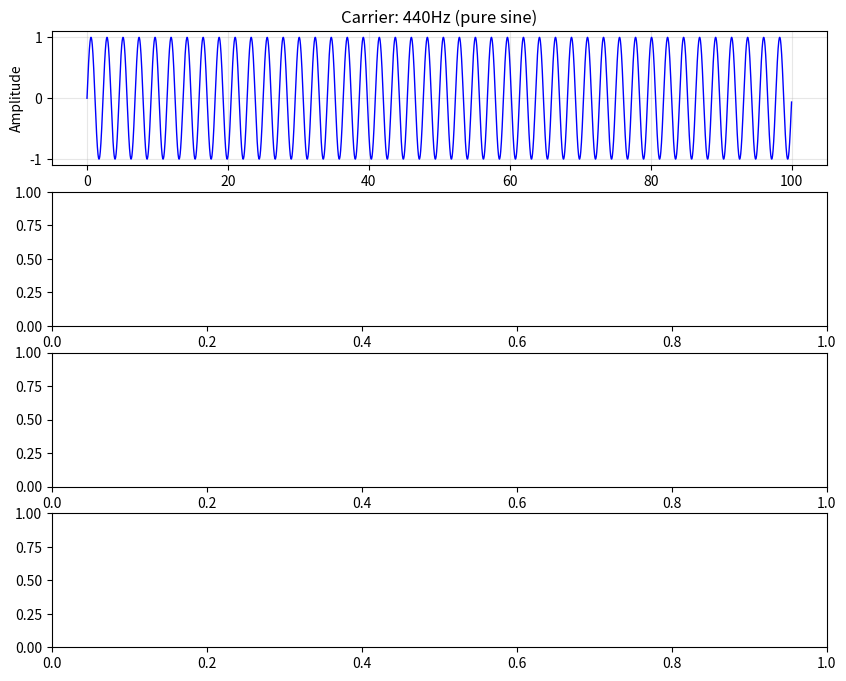

Write the Python code that produced this figure. (Note: this script raises an exception after producing the figure.)
"""
==============================================
DAY 3: Amplitude Modulation (AM) & Ring Modulation (RM)
==============================================
Goal: AM과 RM의 수학적 원리를 이해하고 sideband 생성을 분석한다.
"""

import numpy as np
import matplotlib.pyplot as plt
from scipy.fft import fft, fftfreq

SAMPLE_RATE = 44100
DURATION = 1.0

def amplitude_modulation(carrier_freq, modulator_freq, mod_depth, duration, sample_rate):
    """
    Amplitude Modulation (AM)
    y(t) = carrier(t) * [1 + depth*modulator(t)]
    y(t) = A_c * sin(2π * f_c * t) * [1 + m * sin(2π * f_m * t)]

    Expanding this (trigonometric identity):
    y(t) = A_c * sin(2π * f_c * t) +
           (A_c * m / 2) * cos(2π * (f_c - f_m) * t ) - 
           (A_c * m / 2) * cos(2π * (f_c + f_m) * t )

    Frequency components (sidebands) :
    1. Carrier : f_c (original carrier frequency)
    2. Lower sideband : f_c - f_m
    3. Upper sideband : f_c + f_m

    Parameters:
    - carrier freq : 반송파 주파수(main pitch)
    - modulator_freq : 변조 주파수
    - mod_depth : 0~1, modulation intensity (0 = no AM, 1 = full AM)

    """
    t = np.linspace(0, duration, int(sample_rate * duration), endpoint=False)

    carrier = np.sin(2 * np.pi * carrier_freq * t)
    modulator = np.sin(2 * np.pi * modulator_freq * t)

    # AM formula
    am_signal = carrier * (1 + mod_depth * modulator)

    # print(carrier)

    return am_signal, t, carrier, modulator




def ring_modulation(carrier_freq, modulator_freq, duration, sample_rate):
    """
    Ring modulation(RM)

    Mathematical formula:
    y(t) = carrier(t) * modulator(t)
    y(t) = A_c * sin(2π * f_c * t) * A_m * sin(2π * f_m * t)

    Using trigonometric identity:
    sin(A) * sin(B) = [cos(A-B) - cos(A+B)] / 2 

    Therefore:
    y(t) = (A_c * A_m / 2) * [cos(2π * (f_c - f_m) * t) -
                              cos(2π * (f_c + f_m) * t)]

    ***Carrier Is Suppressed ! ***
    This creates Inharmonic sounds when f_c and f_m are not harmonically related.

    """

    t = np.linspace(0, duration, int(sample_rate * duration), endpoint=False)

    carrier = np.sin(2 * np.pi * carrier_freq * t )
    modulator = np.sin(2 * np.pi * modulator_freq * t)

    #Ring modulation is simply multiplication
    rm_signal = carrier * modulator

    return rm_signal, t, carrier, modulator 

def compare_am_rm_timedomain():

    carrier_freq = 440
    mod_freq = 10

    fig, axes = plt.subplots(4, 1, figsize=(10, 8))

    #generate signals
    am_signal, t, carrier, modulator = amplitude_modulation(
        carrier_freq, mod_freq, 0.8, 0.5, SAMPLE_RATE
    )   # am 은 mod_depth 까지 넣어줘야 함 
    rm_signal, t, carrier, modulator = ring_modulation(
        carrier_freq, mod_freq, 0.5, SAMPLE_RATE
    )

    #Plot short section for visibility
    plot_samples = int(0.1 * SAMPLE_RATE) # 100ms
    t_plot = t[:plot_samples] * 1000  #convert to ms

    #carrier 
    axes[0].plot(t_plot, carrier[:plot_samples],  linewidth=1, color='blue')
    axes[0].set_ylabel('Amplitude')
    axes[0].set_title(f'Carrier: {carrier_freq}Hz (pure sine)')
    axes[0].grid(True, alpha=0.3)


    #modulator
    axes[1].plot(t_plot, modulator)
    axes[1].set_ylabel('Amplitude')
    axes[1].set_title(f'Modulator: {mod_freq}Hz')
    axes[1].grid(True, alpha=0.3)

    #AM output
    axes[2].plot(t_plot, am_signal[:plot_samples], linewidth=1, color='red')
    axes[2].set_ylable('Amplitude')
    axes[2].set_title('AM Output: Carrier present + sidebands')
    axes[2].grid(True, alpha=0.3)
    axes[2].text(0.02, 0.95, 'Note: amplitude varies but pitch stays the same',
                 transform=axes[2].transAxes, fontsize=9,
                 bbox=dict(boxstyle='round', facecolor='yellow', alpha=0.5))
    
    plt.tight_layout()
    plt.show()

def compare_am_rm_spectrum():
    
    carrier_freq = 1000
    mod_freq = 200

    am_signal, _, _, _ = amplitude_modulation(carrier_freq, mod_freq, 0.8,
                                            DURATION, SAMPLE_RATE)
    rm_signal, _, _, _ = ring_modulation(carrier_freq, mod_freq, 
                                         DURATION, SAMPLE_RATE)
    
    #Compute FFT
    def get_spectrun(signal):
        N = len(signal)
        fft_result = fft(signal)
        freqs = fftfreq(N, 1/SAMPLE_RATE)
        positive_freqs = freqs[:N//2]
        magnitude = np.abs(fft_result[:N//2]) * 2 / N
        return positive_freqs, magnitude
    
    freqs_am, mag_am = get_spectrun(am_signal)
    freqs_rm, mag_rm = get_spectrun(rm_signal)

    fig, axes = plt.subplots(2, 1, figsize=(10, 8))
    


compare_am_rm_timedomain()
